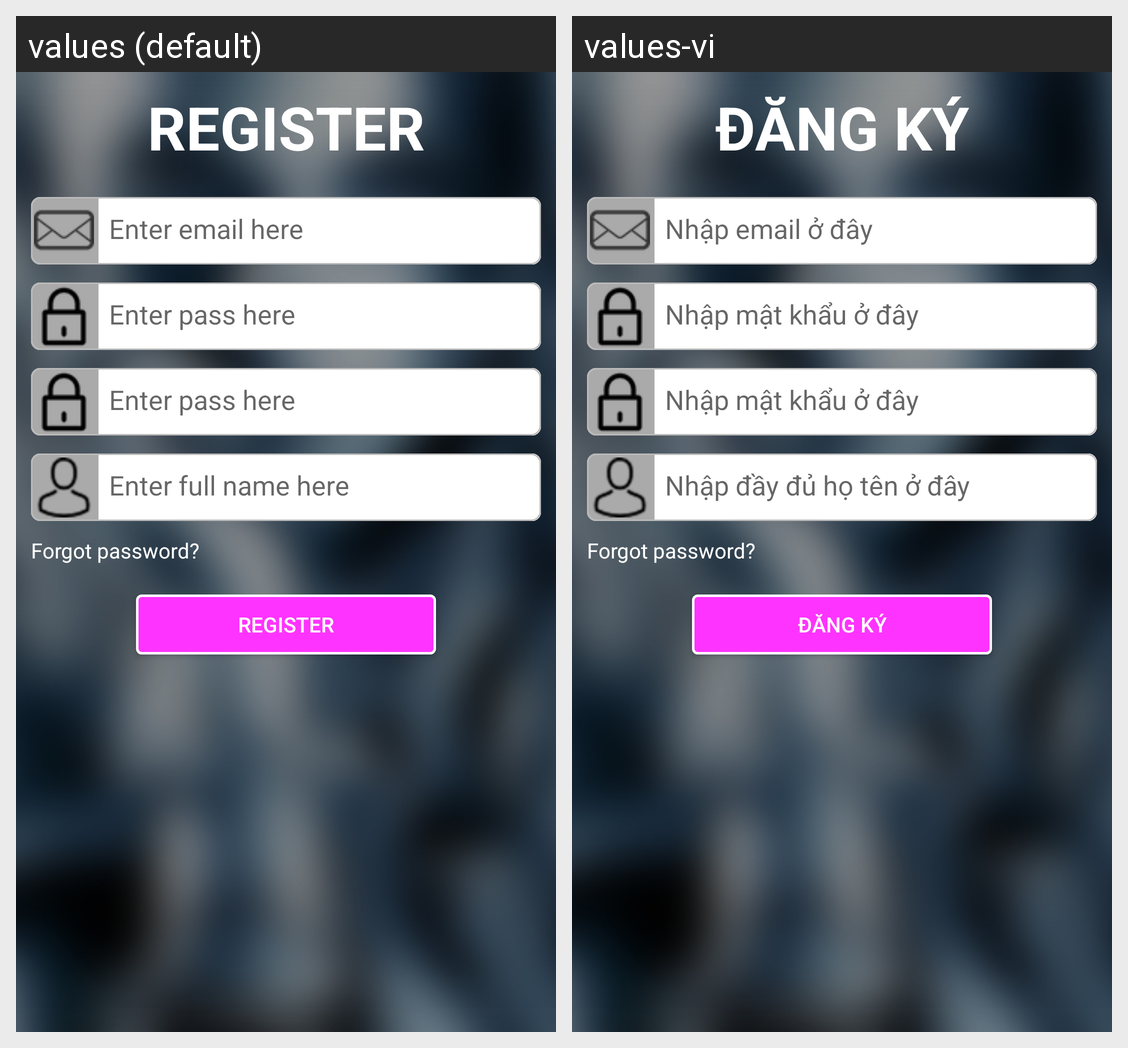

Locale-by-locale string values for the Android screen shown in this grid:
Android screen res/layout/register_account_layout.xml rendered under 2 locales, left to right: values (default), values-vi. Device: Nexus 5 (rendered at 1080×1920; each locale shown at half size, 540×960, under a caption strip naming it); theme MyMaterialTheme.
Strings drawn on this screen, with the default value and each locale's value (text and hints the layout hard-codes, and strings that could not be matched under every locale, appear in the picture but are not listed):

register
  values: REGISTER
  values-vi: ĐĂNG KÝ

enter_email
  values: Enter email here
  values-vi: Nhập email ở đây

enter_pass
  values: Enter pass here
  values-vi: Nhập mật khẩu ở đây

enter_full_name
  values: Enter full name here
  values-vi: Nhập đầy đủ họ tên ở đây
